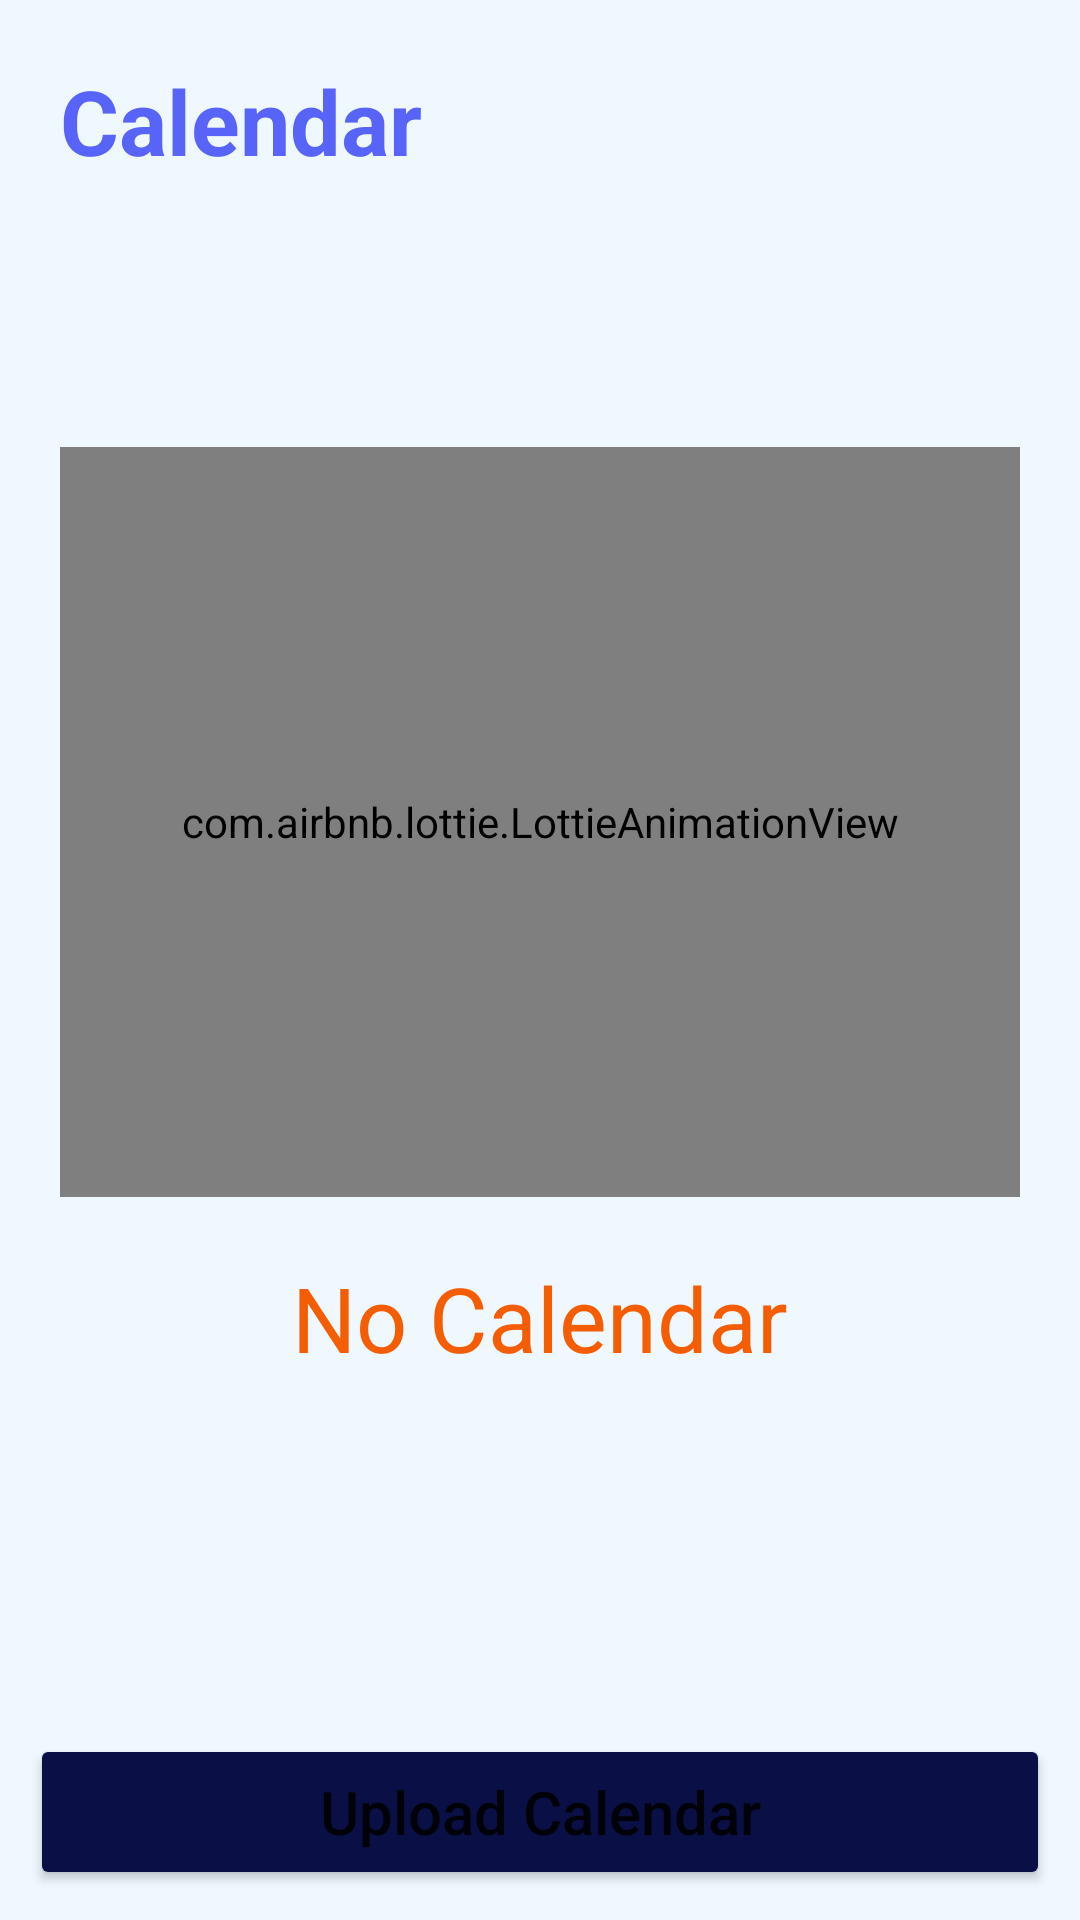

Reconstruct the res/layout file that produces this screen, plus the resources it refers to.
<!-- AndroidManifest.xml: application theme Theme.New_SCS -->
<!-- res/layout/activity_calendar.xml -->
<?xml version="1.0" encoding="utf-8"?>
<androidx.constraintlayout.widget.ConstraintLayout xmlns:android="http://schemas.android.com/apk/res/android"
    xmlns:app="http://schemas.android.com/apk/res-auto"
    xmlns:tools="http://schemas.android.com/tools"
    android:layout_width="match_parent"
    android:layout_height="match_parent"
    android:background="@color/light_blue"
    tools:context=".Principal.Calendar">

    <TextView
        android:id="@+id/textView8"
        android:layout_width="wrap_content"
        android:layout_height="wrap_content"
        android:layout_margin="20dp"
        android:text="@string/calendar"
        android:textColor="@color/blue"
        android:textSize="30sp"
        android:textStyle="bold"
        app:layout_constraintStart_toStartOf="parent"
        app:layout_constraintTop_toTopOf="parent" />

    <androidx.recyclerview.widget.RecyclerView
        android:id="@+id/recycle_calendar"
        android:layout_width="match_parent"
        android:layout_height="0dp"
        android:layout_margin="10dp"
        app:layout_constraintBottom_toTopOf="@+id/button"
        app:layout_constraintEnd_toEndOf="parent"
        app:layout_constraintStart_toStartOf="parent"
        app:layout_constraintTop_toBottomOf="@+id/textView8" />

    <Button
        android:id="@+id/button"
        android:layout_width="match_parent"
        android:layout_height="52dp"
        android:layout_margin="10dp"
        android:backgroundTint="@color/dark_blue"
        android:text="@string/upload_calendar"
        android:textAllCaps="false"
        android:textSize="20sp"
        app:layout_constraintBottom_toBottomOf="parent"
        app:layout_constraintEnd_toEndOf="parent"
        app:layout_constraintStart_toStartOf="parent"
        app:layout_constraintTop_toBottomOf="@+id/recycle_calendar" />

    <LinearLayout
        android:id="@+id/ll_no_calendar"
        android:layout_width="match_parent"
        android:layout_height="0dp"
        android:gravity="center"
        android:orientation="vertical"
        android:padding="20dp"
        app:layout_constraintBottom_toBottomOf="@+id/recycle_calendar"
        app:layout_constraintEnd_toEndOf="@+id/recycle_calendar"
        app:layout_constraintStart_toStartOf="@+id/recycle_calendar"
        app:layout_constraintTop_toTopOf="@+id/recycle_calendar">

        <com.airbnb.lottie.LottieAnimationView
            android:layout_width="match_parent"
            android:layout_height="250dp"
            app:lottie_autoPlay="true"
            app:lottie_loop="true"
            app:lottie_rawRes="@raw/no_calendar_new" />

        <TextView
            android:id="@+id/textView85"
            android:layout_width="match_parent"
            android:layout_height="wrap_content"
            android:layout_margin="20dp"
            android:gravity="center"
            android:text="No Calendar"
            android:textColor="@color/orange"
            android:textSize="30sp"
            android:textStyle="normal" />
    </LinearLayout>

</androidx.constraintlayout.widget.ConstraintLayout>
<!-- resources referenced by this layout -->
<resources>
  <color name="blue">#5863f8</color>
  <color name="dark_blue">#0a1045</color>
  <color name="light_blue">#eff7ff</color>
  <color name="orange">#f45d01</color>
  <string name="calendar">Calendar</string>
  <string name="upload_calendar">Upload Calendar</string>
  <style name="Theme.New_SCS" parent="Theme.MaterialComponents.DayNight.NoActionBar">
          
          <item name="colorPrimary">@color/purple_500</item>
          <item name="colorPrimaryVariant">@color/purple_700</item>
          <item name="colorOnPrimary">@color/white</item>
          
          <item name="colorSecondary">@color/teal_200</item>
          <item name="colorSecondaryVariant">@color/teal_700</item>
          <item name="colorOnSecondary">@color/black</item>
          
          <item name="android:statusBarColor" tools:targetApi="l">?attr/colorPrimaryVariant</item>
          
      </style>
  <color name="purple_500">#FF6200EE</color>
  <color name="purple_700">#FF3700B3</color>
  <color name="white">#FFFFFFFF</color>
  <color name="teal_200">#FF03DAC5</color>
  <color name="teal_700">#FF018786</color>
  <color name="black">#FF000000</color>
</resources>
